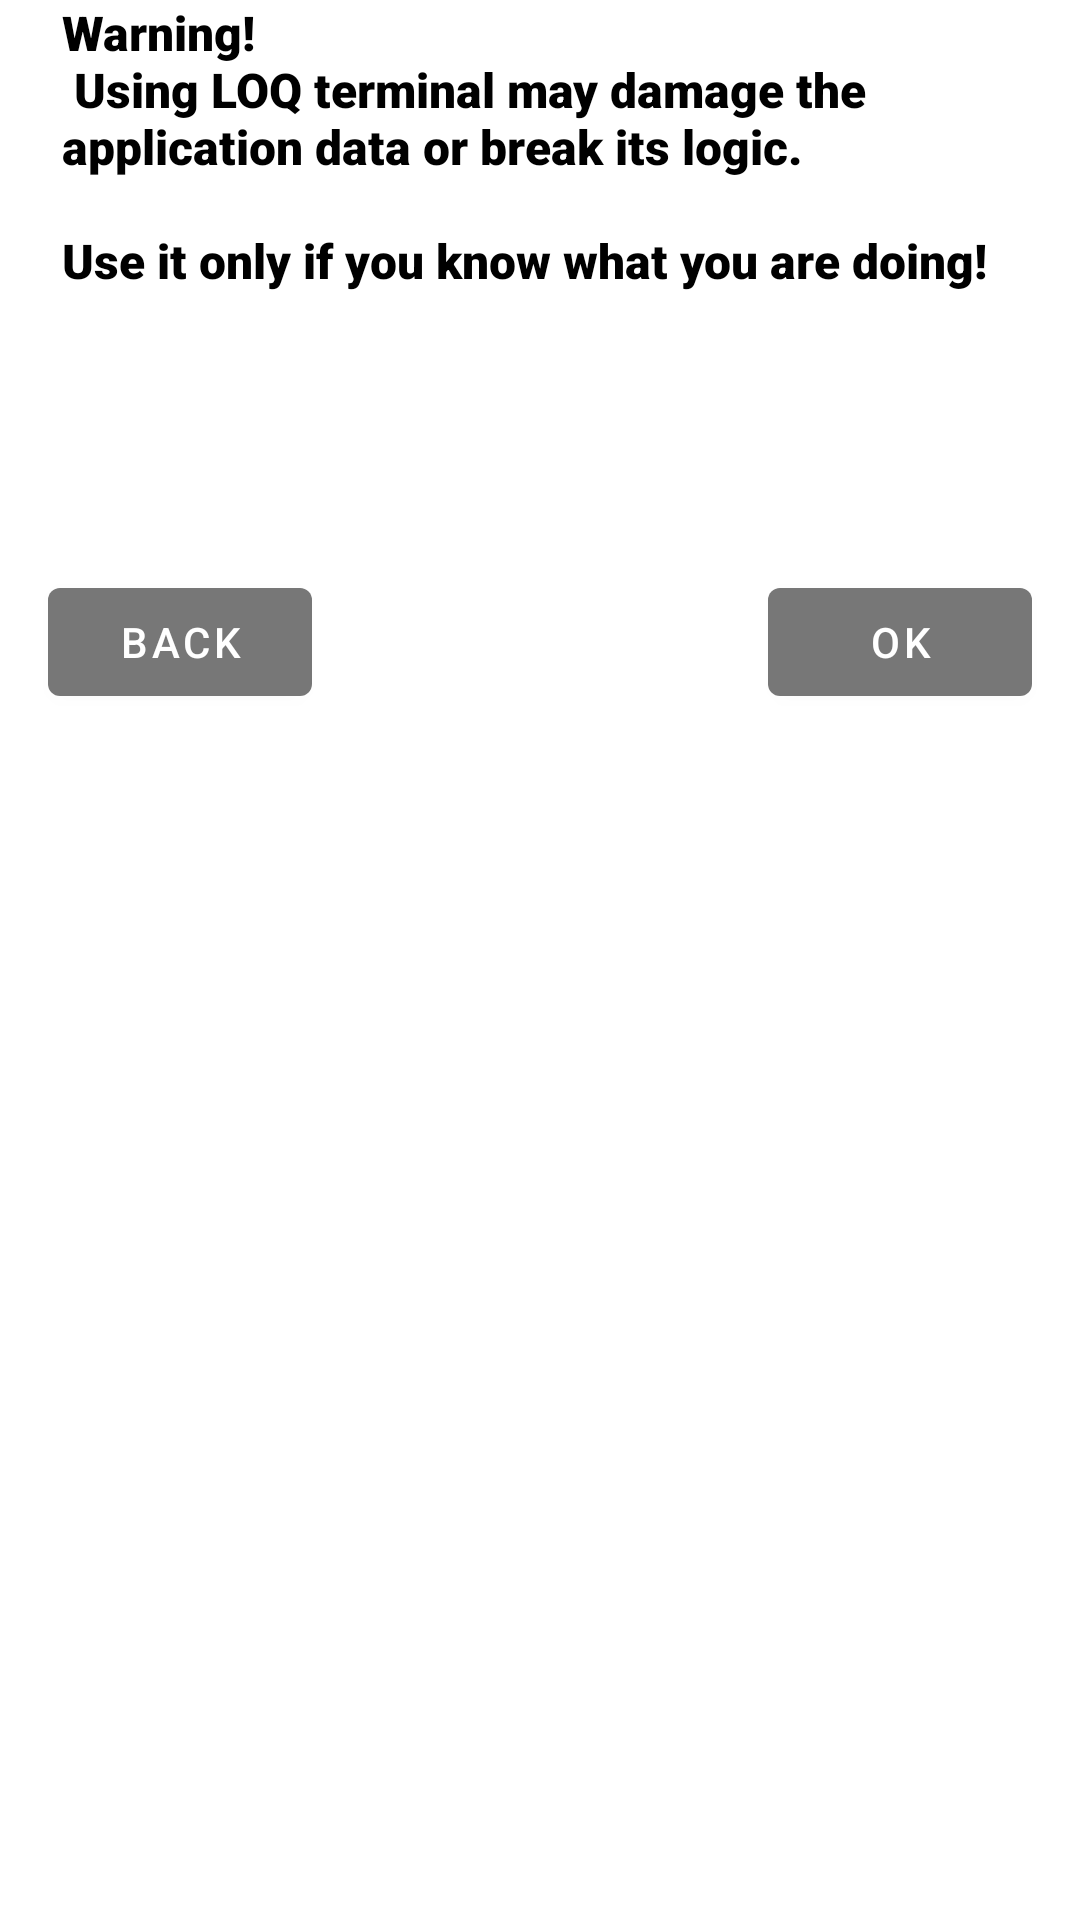

Here is an Android app screen rendered from its layout file. Give the layout XML and the strings, colors and styles it references.
<!-- AndroidManifest.xml: application theme Theme.Achie -->
<!-- res/layout/open_terminal_dialog.xml -->
<?xml version="1.0" encoding="utf-8"?>
<androidx.constraintlayout.widget.ConstraintLayout xmlns:android="http://schemas.android.com/apk/res/android"
    xmlns:app="http://schemas.android.com/apk/res-auto"
    xmlns:tools="http://schemas.android.com/tools"
    android:id="@+id/linearLayout"
    android:layout_width="match_parent"
    android:layout_height="match_parent"
    app:layoutDescription="@xml/open_terminal_dialog_scene">

    <TextView
        android:id="@+id/openTerminalMsg"
        android:layout_width="319dp"
        android:layout_height="158dp"
        android:layout_marginStart="10dp"
        android:layout_marginEnd="10dp"
        android:fontFamily="sans-serif-black"
        android:text="@string/open_terminal_msg"
        android:textSize="16sp"
        app:layout_constraintEnd_toEndOf="parent"
        app:layout_constraintStart_toStartOf="parent"
        app:layout_constraintTop_toTopOf="parent" />

    <Button
        android:id="@+id/cancelBtn"
        android:layout_width="wrap_content"
        android:layout_height="wrap_content"
        android:layout_marginStart="16dp"
        android:layout_marginTop="32dp"
        android:text="@string/back_btn"
        app:layout_constraintStart_toStartOf="parent"
        app:layout_constraintTop_toBottomOf="@+id/openTerminalMsg" />

    <Button
        android:id="@+id/OKBtn"
        android:layout_width="wrap_content"
        android:layout_height="wrap_content"
        android:layout_marginTop="32dp"
        android:layout_marginEnd="16dp"
        android:text="@string/OK_btn"
        app:layout_constraintEnd_toEndOf="parent"
        app:layout_constraintTop_toBottomOf="@+id/openTerminalMsg" />

</androidx.constraintlayout.widget.ConstraintLayout>
<!-- resources referenced by this layout -->
<resources>
  <string name="OK_btn">OK</string>
  <string name="back_btn">Back</string>
  <string name="open_terminal_msg">       Warning!\n Using LOQ terminal may damage the application data or break its logic.\n\nUse it only if you know what you are doing!</string>
  <style name="Theme.Achie" parent="Theme.MaterialComponents.DayNight.DarkActionBar">
          
          <item name="colorPrimary">#777777</item>
          <item name="colorPrimaryVariant">#777777</item>
          <item name="colorOnPrimary">@color/white</item>
          
          <item name="colorSecondary">@android:color/darker_gray</item>
          <item name="colorSecondaryVariant">@android:color/darker_gray</item>
          <item name="colorOnSecondary">@color/black</item>
          
          <item name="android:statusBarColor" tools:targetApi="s">?attr/colorPrimaryVariant</item>
          
          <item name="android:textColor">@color/black</item>
      </style>
  <!-- not gathered from this repository: default colours our renderer supplied (Android Studio template values) -->
  <color name="black">#FF000000</color>
  <color name="white">#FFFFFFFF</color>
</resources>
